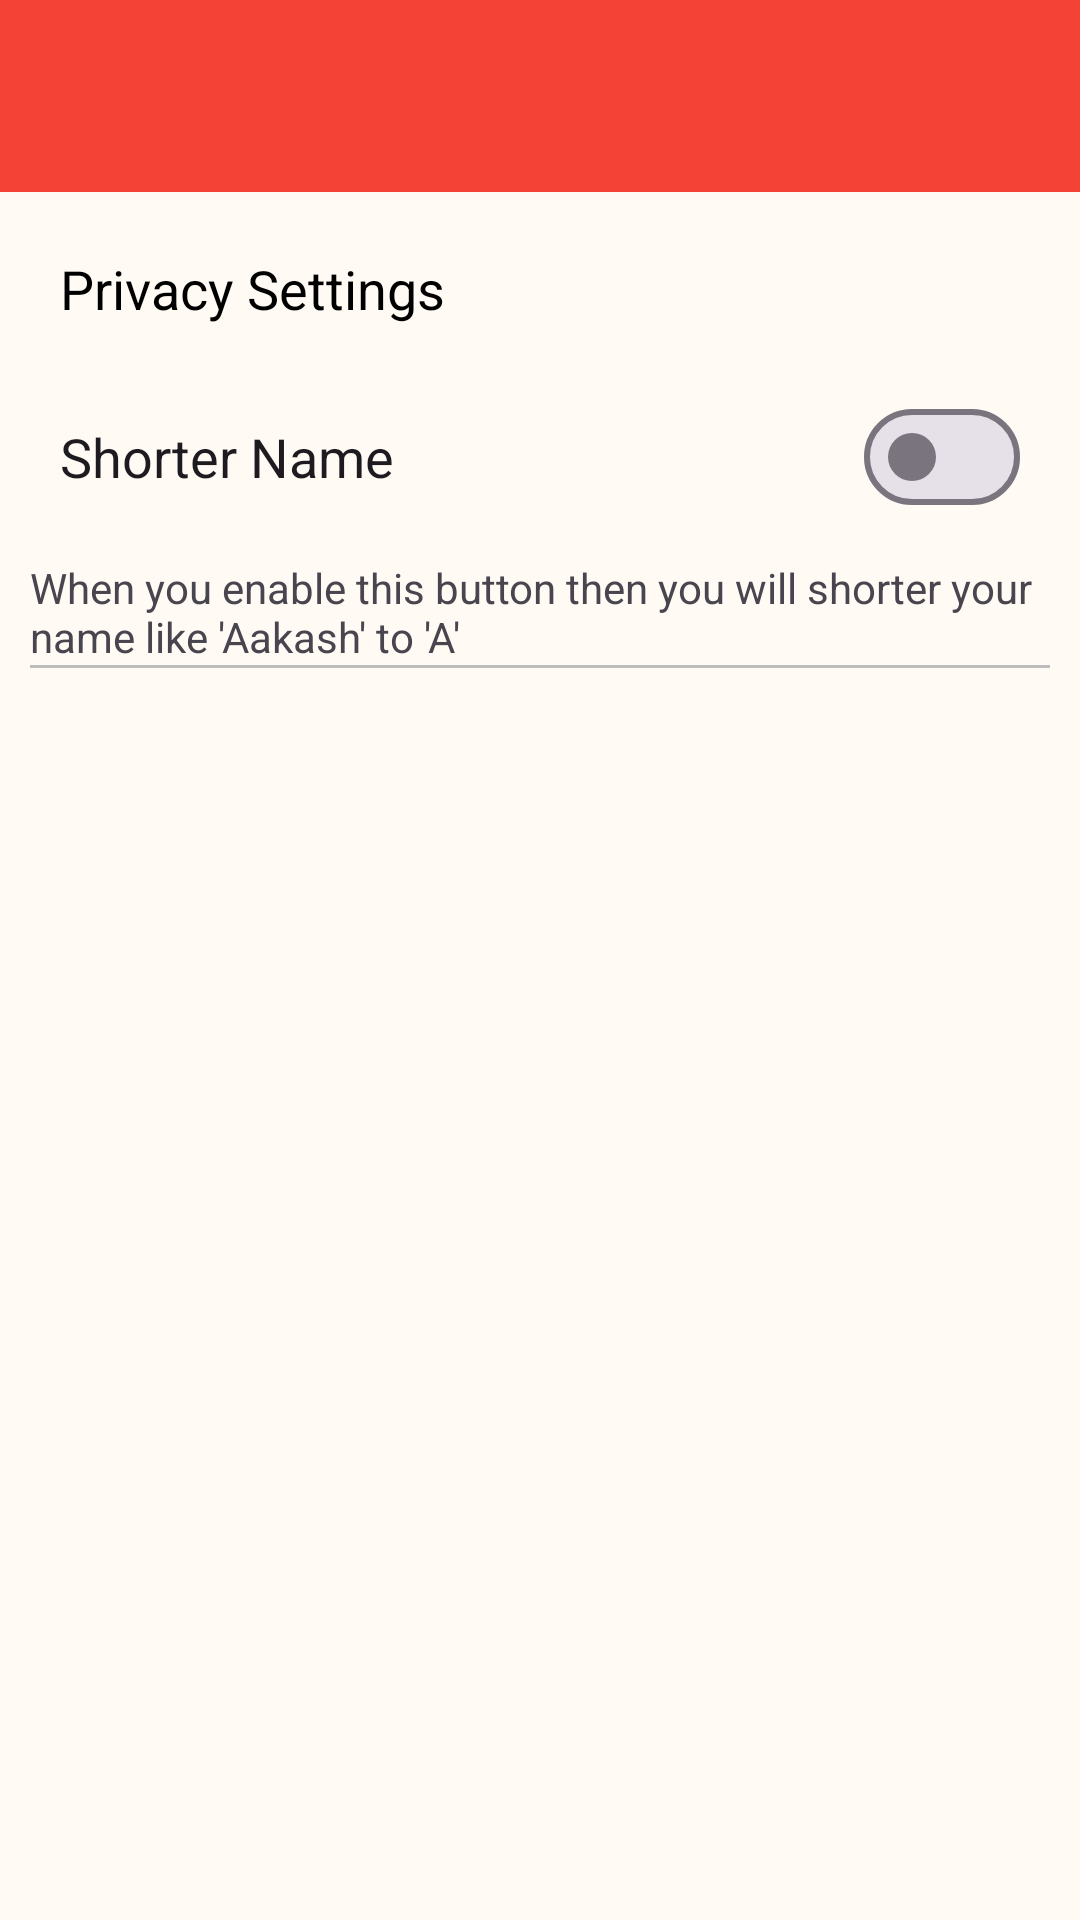

This screen was rendered from an Android layout file. Write that file and the resources it references.
<!-- AndroidManifest.xml: application theme Theme.DilSeConnect -->
<!-- res/layout/activity_privacy_settings.xml -->
<?xml version="1.0" encoding="utf-8"?>
<LinearLayout xmlns:android="http://schemas.android.com/apk/res/android"
    xmlns:app="http://schemas.android.com/apk/res-auto"
    xmlns:tools="http://schemas.android.com/tools"
    android:id="@+id/main"
    android:layout_width="match_parent"
    android:layout_height="match_parent"
    android:fitsSystemWindows="true"
    android:orientation="vertical"
    android:background="@color/background_color"
    tools:context=".Activites.privacy_settings">

    <include layout="@layout/custom_toolbar" />

    <LinearLayout
        android:layout_width="match_parent"
        android:layout_height="wrap_content"
        android:layout_margin="10dp"
        android:orientation="vertical">

        <TextView
            android:layout_width="wrap_content"
            android:layout_height="wrap_content"
            android:layout_margin="10dp"
            android:text="Privacy Settings"
            android:textAppearance="@style/TextAppearance.AppCompat.Medium"
            android:textColor="@color/black" />


        <com.google.android.material.materialswitch.MaterialSwitch
            android:id="@+id/shorter_name_privacy_settings"
            android:layout_width="match_parent"
            android:layout_height="wrap_content"
            android:layout_gravity="end"
            android:layout_margin="10dp"
            android:text="Shorter Name"
            android:textAppearance="@style/TextAppearance.AppCompat.Medium" />

        <TextView
            android:layout_width="wrap_content"
            android:layout_height="wrap_content"
            android:text="When you enable this button then you will shorter your name like 'Aakash' to 'A'" />

        <View
            android:layout_width="wrap_content"
            android:layout_height="1dp"
            android:background="@color/divider_color" />

    </LinearLayout>

</LinearLayout>
<!-- res/layout/custom_toolbar.xml (included above) -->
<?xml version="1.0" encoding="utf-8"?>
<com.google.android.material.appbar.AppBarLayout
    xmlns:android="http://schemas.android.com/apk/res/android"
    xmlns:app="http://schemas.android.com/apk/res-auto"
    android:layout_width="match_parent"
    android:layout_height="wrap_content"
    android:fitsSystemWindows="true"

    >
    <androidx.appcompat.widget.Toolbar
        android:id="@+id/toolbar"
        android:layout_width="match_parent"
        android:layout_height="wrap_content"
        android:background="@color/main_color"
        app:titleTextColor="@color/text_icon_color"
        android:theme="@style/ThemeOverlay.AppCompat.Dark.ActionBar"
        >

    </androidx.appcompat.widget.Toolbar>
</com.google.android.material.appbar.AppBarLayout>
<!-- resources referenced by this layout -->
<resources>
  <color name="background_color">#FFFAF4</color>
  <color name="black">#FF000000</color>
  <color name="divider_color">#BDBDBD</color>
  <color name="main_color">#F44336</color>
  <color name="text_icon_color">#FFFFFF</color>
  <style name="Theme.DilSeConnect" parent="Base.Theme.DilSeConnect" />
  <style name="Base.Theme.DilSeConnect" parent="Theme.Material3.Light.NoActionBar">
          
          
      </style>
</resources>
